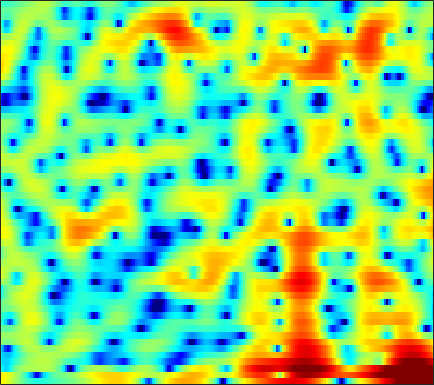

The table this chart was drawn from, first rows:
4.697, 4.4185, 3.9772, 3.4482, 3.0006, 2.3466, 1.6395, 1.0847, 0.3374, -0.4146, -1.1347, -1.6317, -2.2362, -2.7502, -3.0724, -3.387, -3.5861, -3.6558, -3.6428, -3.5388, -3.3388, -3.151, -2.8741, -2.5829
5.218, 4.865, 4.371, 3.842, 3.419, 2.814, 2.147, 1.593, 0.768, -0.1923, -1.338, -2.354, -3.993, -6.084, -8.078, -11.49, -15.11, -15.14, -11.66, -8.405, -6.034, -4.687, -3.325, -2.319
-3.603, -5.105, -6.28, -5.755, -4.613, -2.975, -1.569, -0.7164, 0.1517, 0.7593, 1.157, 1.349, 1.488, 1.548, 1.563, 1.579, 1.616, 1.664, 1.744, 1.824, 1.868, 1.846, 1.719, 1.439
-5.507, -6.079, -6.401, -6.144, -5.627, -4.697, -3.658, -2.902, -1.95, -1.101, -0.3632, 0.1152, 0.6583, 1.103, 1.377, 1.671, 1.896, 2.017, 2.126, 2.174, 2.155, 2.094, 1.933, 1.679
-5.671, -6.334, -6.945, -7.095, -6.863, -6.15, -5.156, -4.335, -3.235, -2.196, -1.276, -0.6688, 0.02788, 0.5954, 0.9371, 1.294, 1.552, 1.687, 1.803, 1.862, 1.88, 1.872, 1.834, 1.77
-6.088, -8.384, -12.19, -14.6, -12.62, -8.75, -5.723, -3.981, -2.167, -0.7969, 0.2263, 0.8081, 1.379, 1.738, 1.881, 1.923, 1.807, 1.629, 1.304, 0.92, 0.5586, 0.3472, 0.2058, 0.2587
0.6147, 0.2724, -0.03691, -0.1342, -0.05434, 0.2324, 0.6639, 1.034, 1.534, 1.98, 2.309, 2.458, 2.509, 2.362, 2.104, 1.549, 0.7111, -0.1434, -1.663, -3.788, -6.801, -9.923, -14.4, -12.06
0.9137, 0.8449, 0.7987, 0.8303, 0.9101, 1.082, 1.309, 1.493, 1.734, 1.935, 2.079, 2.128, 2.081, 1.879, 1.607, 1.066, 0.3172, -0.3841, -1.495, -2.775, -4.106, -4.989, -5.724, -5.71
-0.9369, -1.089, -1.273, -1.34, -1.259, -0.9333, -0.3927, 0.1039, 0.8033, 1.451, 1.987, 2.296, 2.56, 2.652, 2.601, 2.373, 1.964, 1.555, 0.9004, 0.1478, -0.6656, -1.283, -2.076, -2.781
-3.016, -4.093, -6.308, -9.615, -11.92, -10.06, -5.879, -3.366, -0.8291, 1.024, 2.369, 3.103, 3.77, 4.147, 4.265, 4.214, 3.937, 3.582, 2.922, 2.052, 0.9624, -0.01688, -1.594, -3.587
-2.319, -2.876, -3.812, -4.687, -4.955, -4.381, -2.936, -1.662, -0.06596, 1.273, 2.325, 2.925, 3.486, 3.781, 3.84, 3.724, 3.403, 3.022, 2.337, 1.459, 0.3862, -0.5469, -1.96, -3.565
-0.8396, -0.8091, -0.7161, -0.5261, -0.3129, 0.05622, 0.5362, 0.9559, 1.529, 2.048, 2.463, 2.686, 2.86, 2.874, 2.756, 2.431, 1.929, 1.441, 0.6463, -0.2922, -1.344, -2.176, -3.278, -4.304
-0.8594, -0.5405, -0.06, 0.4583, 0.8478, 1.36, 1.837, 2.158, 2.54, 2.845, 3.044, 3.113, 3.075, 2.879, 2.62, 2.102, 1.365, 0.6713, -0.4531, -1.819, -3.418, -4.747, -6.624, -8.411
-3.746, -2.511, -1.1, 0.009334, 0.688, 1.454, 2.087, 2.471, 2.884, 3.213, 3.449, 3.551, 3.541, 3.354, 3.1, 2.571, 1.779, 0.9962, -0.3351, -2.043, -4.219, -6.282, -9.887, -15.23
-4.388, -2.785, -1.295, -0.3404, 0.1285, 0.5375, 0.847, 1.106, 1.538, 2.058, 2.593, 2.97, 3.352, 3.532, 3.51, 3.26, 2.75, 2.179, 1.162, -0.1369, -1.705, -3.047, -4.964, -6.879
1.208, 1.102, 0.7456, 0.05743, -0.7576, -2.364, -4.409, -5.536, -4.942, -2.592, -0.2599, 1.11, 2.478, 3.365, 3.73, 3.878, 3.706, 3.385, 2.731, 1.844, 0.7676, -0.1372, -1.472, -2.91
3.21, 2.776, 1.993, 0.8453, -0.3047, -2.287, -4.805, -6.349, -5.857, -3.337, -0.91, 0.5109, 1.847, 2.675, 3.025, 3.174, 2.982, 2.654, 2.003, 1.144, 0.1456, -0.6452, -1.7, -2.703
2.691, 2.568, 2.329, 1.974, 1.664, 1.277, 0.9306, 0.7776, 0.8188, 1.063, 1.399, 1.675, 1.962, 2.04, 1.973, 1.687, 1.121, 0.5066, -0.5729, -1.942, -3.622, -5.006, -6.764, -7.876
1.058, 1.448, 1.864, 2.17, 2.308, 2.385, 2.429, 2.429, 2.387, 2.337, 2.264, 2.159, 1.97, 1.696, 1.387, 0.8166, 0.04984, -0.7004, -1.995, -3.722, -6.111, -8.6, -13.6, -20.73
-1.264, -0.1635, 0.8991, 1.629, 1.988, 2.226, 2.301, 2.264, 2.086, 1.829, 1.544, 1.288, 0.9212, 0.5828, 0.2989, -0.1348, -0.6252, -1.054, -1.727, -2.526, -3.388, -4.021, -4.666, -4.866
-0.8732, 0.1436, 1.128, 1.693, 1.897, 1.938, 1.665, 1.302, 0.6761, -0.1095, -0.9346, -1.472, -2.045, -2.383, -2.433, -2.351, -2.238, -2.156, -2.099, -2.096, -2.083, -2.035, -1.885, -1.585
2.161, 2.544, 2.865, 2.899, 2.718, 2.236, 1.363, 0.4575, -1.109, -3.201, -5.886, -8.088, -10.27, -9.911, -8.459, -6.473, -5.03, -4.268, -3.575, -3.163, -2.968, -2.866, -2.692, -2.292
4.288, 4.391, 4.3, 3.984, 3.562, 2.699, 1.56, 0.4394, -1.464, -3.84, -7.019, -9.711, -12.59, -11.99, -10.06, -7.968, -6.478, -5.745, -5.182, -5.097, -5.572, -6.353, -8.021, -9.828
4.492, 4.461, 4.193, 3.676, 3.143, 2.22, 1.11, 0.1601, -1.242, -2.725, -4.249, -5.344, -6.471, -7.301, -7.604, -7.765, -7.568, -7.269, -6.843, -6.602, -6.675, -7.101, -8.197, -9.421
4.033, 3.784, 3.224, 2.377, 1.63, 0.5052, -0.7612, -1.674, -2.88, -4.068, -5.191, -6.186, -7.606, -9.398, -11.11, -13.39, -14.26, -12.94, -10.15, -7.724, -5.862, -4.752, -3.517, -2.372
3.753, 3.147, 2.045, 0.5654, -0.7992, -2.872, -5.129, -6.614, -7.786, -7.969, -7.711, -7.705, -8.182, -9.264, -10.67, -13.09, -14.06, -12.22, -8.82, -5.874, -3.608, -2.235, -0.7347, 0.5369
3.417, 2.585, 1.145, -0.703, -2.54, -5.707, -10.6, -16.65, -20.05, -12.29, -8.8, -7.194, -5.946, -5.229, -4.884, -4.505, -3.945, -3.378, -2.42, -1.368, -0.3315, 0.3762, 1.21, 1.908
2.666, 1.936, 0.8289, -0.4128, -1.41, -2.808, -4.039, -4.719, -5.027, -4.674, -3.859, -3.234, -2.387, -1.685, -1.213, -0.6422, -0.1519, 0.1888, 0.6194, 0.9996, 1.299, 1.463, 1.595, 1.6
1.198, 0.5841, -0.2032, -0.8884, -1.266, -1.64, -1.708, -1.664, -1.385, -0.9972, -0.4682, -0.06235, 0.4791, 0.9684, 1.282, 1.641, 1.893, 2.026, 2.1, 2.059, 1.869, 1.617, 1.103, 0.3661
-1.477, -2.474, -3.765, -4.629, -4.663, -3.932, -2.759, -1.821, -0.6598, 0.3489, 1.158, 1.688, 2.227, 2.65, 2.874, 3.051, 3.122, 3.096, 2.954, 2.673, 2.23, 1.764, 0.9037, -0.299
-4.194, -6.107, -10.38, -22.03, -20.41, -9.555, -5.021, -2.805, -0.7281, 0.7212, 1.744, 2.272, 2.764, 3.015, 3.097, 3.069, 2.936, 2.773, 2.51, 2.182, 1.787, 1.426, 0.8318, 0.05954
-2.603, -3.035, -3.753, -4.122, -3.882, -2.834, -1.446, -0.4187, 0.7366, 1.602, 2.174, 2.4, 2.472, 2.276, 1.976, 1.442, 0.7952, 0.3302, -0.1678, -0.4394, -0.5038, -0.4709, -0.407, -0.3929
0.3717, 0.5567, 0.6895, 0.8784, 1.04, 1.404, 1.791, 2.107, 2.441, 2.661, 2.664, 2.514, 2.031, 1.192, 0.2744, -1.385, -3.609, -5.521, -7.585, -7.426, -5.696, -4.394, -3.06, -2.183
2.275, 2.365, 2.434, 2.477, 2.509, 2.576, 2.691, 2.772, 2.865, 2.886, 2.735, 2.495, 1.882, 0.9268, -0.1215, -2.087, -4.905, -7.784, -11.9, -10.99, -7.591, -5.762, -4.321, -3.704
2.676, 2.446, 2.089, 1.666, 1.423, 1.176, 1.189, 1.319, 1.647, 1.967, 2.229, 2.296, 2.22, 1.894, 1.484, 0.7602, -0.1292, -0.7716, -1.446, -1.789, -1.89, -1.958, -2.231, -2.978
1.634, 0.93, -0.3879, -2.11, -3.554, -5.066, -5.109, -4.047, -2.282, -0.6854, 0.5316, 1.204, 1.854, 2.211, 2.355, 2.4, 2.333, 2.228, 2.049, 1.816, 1.503, 1.187, 0.6209, -0.1825
0.1358, -0.7827, -2.623, -5.372, -8.42, -14.25, -14.01, -9.728, -5.882, -3.388, -1.761, -0.8341, 0.06073, 0.7652, 1.189, 1.651, 2.039, 2.257, 2.455, 2.539, 2.502, 2.386, 2.097, 1.687
0.1362, -0.3997, -1.332, -2.392, -3.24, -4.038, -4.385, -4.278, -3.859, -3.446, -3.007, -2.757, -2.359, -1.817, -1.298, -0.4748, 0.3818, 0.9948, 1.69, 2.213, 2.534, 2.638, 2.598, 2.372
1.095, 0.8956, 0.5388, 0.06519, -0.3241, -0.8639, -1.416, -1.866, -2.559, -3.469, -4.684, -5.829, -7.245, -7.556, -6.429, -4.034, -1.74, -0.2936, 1.235, 2.311, 2.988, 3.255, 3.325, 3.067
0.92, 0.9343, 0.8577, 0.6322, 0.4397, 0.01693, -0.5103, -1.047, -2.008, -3.293, -5.236, -7.386, -11.56, -14.6, -10.76, -5.654, -2.207, -0.2912, 1.606, 2.917, 3.741, 4.067, 4.137, 3.763
-2.186, -2.055, -1.999, -1.988, -1.992, -2.099, -2.302, -2.512, -2.933, -3.39, -3.936, -4.268, -4.467, -4.136, -3.45, -2.101, -0.5942, 0.5238, 1.815, 2.856, 3.582, 3.91, 4.024, 3.775
-7.079, -7.241, -7.271, -6.981, -6.748, -6.293, -5.984, -5.827, -5.673, -5.638, -5.481, -5.209, -4.671, -3.818, -3.051, -1.879, -0.6215, 0.2832, 1.401, 2.343, 3.069, 3.456, 3.755, 3.801
-13.74, -16.31, -17.26, -14.7, -12.7, -10.91, -9.925, -9.651, -9.662, -9.976, -10.09, -9.834, -8.679, -6.949, -5.493, -3.596, -1.831, -0.6689, 0.7007, 1.822, 2.715, 3.227, 3.728, 4.017
-12.36, -14.74, -15.8, -14.04, -12.56, -11.35, -10.96, -11.28, -12.64, -15.24, -20.85, -28.87, -18.02, -11.62, -8.453, -5.316, -2.904, -1.423, 0.1959, 1.492, 2.507, 3.108, 3.7, 4.089
-4.803, -5.518, -6.252, -6.761, -7.098, -7.493, -8.136, -8.763, -9.882, -11.09, -12.08, -12.16, -10.85, -8.602, -6.774, -4.488, -2.497, -1.179, 0.3141, 1.529, 2.472, 3.023, 3.551, 3.868
0.3041, -0.2374, -1.032, -1.897, -2.588, -3.59, -4.685, -5.557, -6.611, -7.495, -7.938, -7.778, -7.054, -5.824, -4.676, -3.061, -1.538, -0.473, 0.7629, 1.783, 2.564, 2.975, 3.319, 3.417
4.026, 3.513, 2.667, 1.626, 0.7319, -0.7492, -2.505, -4.045, -6.443, -9.217, -11.22, -11.1, -9.096, -6.522, -4.84, -2.878, -1.224, -0.1855, 0.9644, 1.847, 2.474, 2.761, 2.885, 2.707
5.86, 5.405, 4.619, 3.604, 2.664, 1.116, -0.8583, -2.672, -5.755, -10, -14.75, -14.39, -10.35, -7.194, -5.421, -3.568, -2.047, -1.125, -0.05861, 0.7421, 1.275, 1.507, 1.523, 1.19
5.93, 5.649, 5.117, 4.384, 3.676, 2.526, 1.14, -0.05038, -1.731, -3.407, -4.776, -5.41, -5.814, -5.842, -5.654, -5.156, -4.375, -3.685, -2.644, -1.686, -0.9734, -0.6289, -0.4822, -0.7227
5.245, 5.301, 5.213, 4.892, 4.476, 3.763, 2.855, 2.042, 0.7665, -0.5969, -2.112, -3.375, -5.311, -7.509, -9.295, -11.08, -10.54, -8.667, -6.266, -4.302, -2.872, -2.193, -1.705, -1.711
3.693, 4.227, 4.619, 4.71, 4.619, 4.28, 3.7, 3.126, 2.132, 0.8824, -0.6821, -2.148, -4.578, -7.693, -10.87, -15.33, -14.17, -10.95, -7.581, -5.22, -3.566, -2.67, -1.925, -1.649
2.032, 2.638, 3.148, 3.443, 3.574, 3.558, 3.352, 3.045, 2.473, 1.596, 0.4386, -0.6439, -2.221, -3.942, -5.167, -6.433, -7.064, -6.926, -6.163, -4.968, -3.681, -2.787, -1.821, -1.208
1.159, 1.058, 1.027, 1.225, 1.494, 1.976, 2.404, 2.584, 2.575, 2.24, 1.559, 0.8406, -0.4492, -2.153, -3.681, -6.141, -8.773, -10.26, -9.583, -6.923, -4.338, -2.805, -1.259, -0.2093
-1.274, -3.265, -5.818, -5.688, -3.767, -1.118, 0.8297, 1.845, 2.632, 2.941, 2.782, 2.396, 1.445, -0.01123, -1.493, -4.152, -7.857, -10.46, -9.49, -5.677, -2.79, -1.204, 0.2464, 1.192
-2.572, -4.936, -8.307, -8.134, -5.705, -2.619, -0.427, 0.7561, 1.839, 2.442, 2.664, 2.59, 2.251, 1.663, 1.103, 0.2737, -0.4515, -0.7805, -0.7973, -0.4082, 0.1759, 0.5683, 0.9488, 1.056
-0.9206, -1.507, -1.994, -2.013, -1.729, -1.024, -0.2125, 0.3649, 1.035, 1.516, 1.831, 1.951, 2.001, 1.937, 1.825, 1.645, 1.49, 1.381, 1.296, 1.232, 1.146, 1.006, 0.6816, 0.09004
-0.8767, -1.081, -1.234, -1.222, -1.075, -0.7946, -0.4124, -0.1137, 0.2791, 0.6644, 0.9874, 1.21, 1.437, 1.612, 1.716, 1.832, 1.904, 1.94, 1.936, 1.863, 1.67, 1.441, 0.9469, 0.2066
-2.321, -2.504, -2.652, -2.614, -2.464, -2.166, -1.793, -1.498, -1.123, -0.762, -0.4194, -0.1625, 0.1868, 0.5579, 0.854, 1.238, 1.579, 1.81, 2.039, 2.171, 2.183, 2.105, 1.86, 1.45
